Run: headless pygame with SDL's dummy video driver; simulated clock (each Clock.tick advances the game by its frame time, no real sleeping); random seed 0; keys injected as events and as key.get_pressed() state; no mouse input.
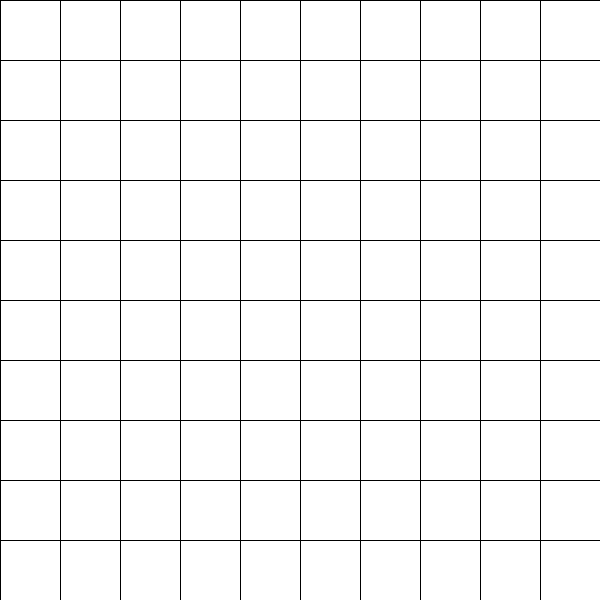
Frame 1 of 4 · flips 1–60 · no input
Frame 2 of 4 · flips 61–180 · tapped SPACE, RETURN · held RIGHT (→), D · screen unchanged from frame 1, image omitted
Frame 3 of 4 · flips 181–300 · held DOWN (↓), S · screen unchanged from frame 2, image omitted
Frame 4 of 4 · flips 301–420 · held LEFT (←), A, UP (↑), W · screen unchanged from frame 3, image omitted

The pygame program that drew these frames:

import pygame
import sys

# --- Configuration ---
WIDTH, HEIGHT = 600, 600
ROWS, COLS = 10, 10
CELL_SIZE = WIDTH // COLS

# Couleurs
WHITE = (255, 255, 255)
BLACK = (0, 0, 0)
GREEN = (0, 255, 0)
RED = (255, 0, 0)

# Initialisation
pygame.init()
screen = pygame.display.set_mode((WIDTH, HEIGHT))
pygame.display.set_caption("Grille Pygame")
clock = pygame.time.Clock()

# Tableau représentant la couleur de chaque case
grid = [[WHITE for _ in range(COLS)] for _ in range(ROWS)]

# --- Fonctions ---
def draw_grid():
    for r in range(ROWS):
        for c in range(COLS):
            pygame.draw.rect(screen, grid[r][c],
                             (c * CELL_SIZE, r * CELL_SIZE, CELL_SIZE, CELL_SIZE))
    # Dessiner les lignes de la grille
    for x in range(0, WIDTH, CELL_SIZE):
        pygame.draw.line(screen, BLACK, (x, 0), (x, HEIGHT))
    for y in range(0, HEIGHT, CELL_SIZE):
        pygame.draw.line(screen, BLACK, (0, y), (WIDTH, y))

def color_grid(row, col, color):
    grid[row][col] = color

# --- Boucle principale ---
while True:
    for event in pygame.event.get():
        if event.type == pygame.QUIT:
            pygame.quit()
            sys.exit()

    screen.fill(WHITE)  # Fond blanc
    draw_grid()         # Dessine les cases colorées + lignes
    pygame.display.flip()

    clock.tick(60)
